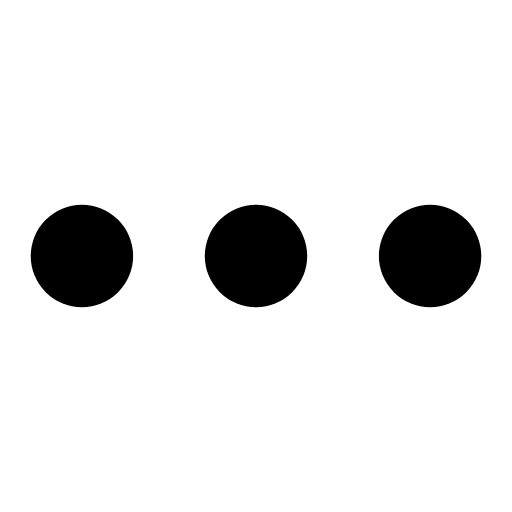
t = 0.00 s
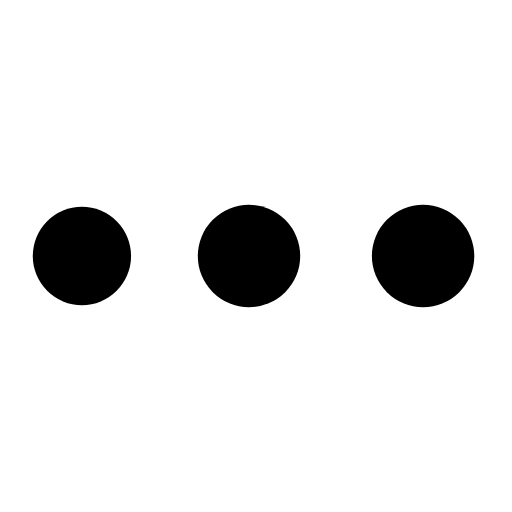
t = 0.58 s
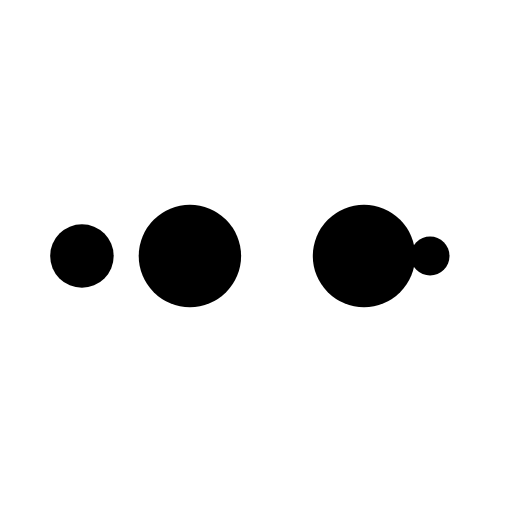
t = 0.97 s
t = 1.55 s: frame unchanged from t = 0.00 s, image omitted
t = 2.13 s: frame unchanged from t = 0.58 s, image omitted
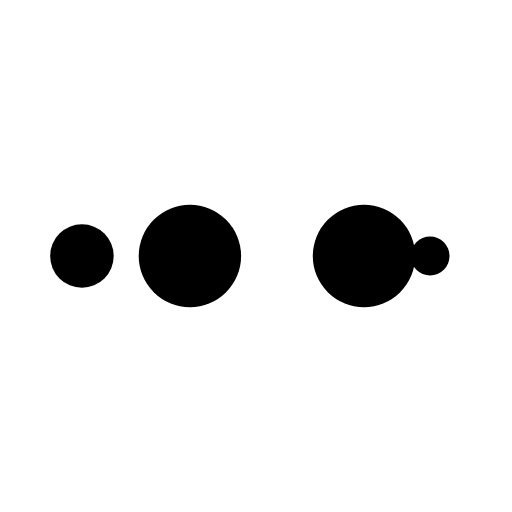
t = 2.52 s

The animated SVG that drew these frames (rendered in a browser with its animation timeline set to each time). Animation: 10 SMIL elements (animate=10); one cycle of 3.10 s, repeats indefinitely.

<svg width="200px"  height="200px"  xmlns="http://www.w3.org/2000/svg" viewBox="0 0 100 100" preserveAspectRatio="xMidYMid" class="lds-ellipsis" style="background: none;">
    <!--circle(cx="16",cy="50",r="10")-->
    <circle cx="84" cy="50" r="0" fill="#000">
      <animate attributeName="r" values="10;0;0;0;0" keyTimes="0;0.25;0.5;0.75;1" keySplines="0 0.5 0.5 1;0 0.5 0.5 1;0 0.5 0.5 1;0 0.5 0.5 1" calcMode="spline" dur="3.1s" repeatCount="indefinite" begin="0s"></animate>
      <animate attributeName="cx" values="84;84;84;84;84" keyTimes="0;0.25;0.5;0.75;1" keySplines="0 0.5 0.5 1;0 0.5 0.5 1;0 0.5 0.5 1;0 0.5 0.5 1" calcMode="spline" dur="3.1s" repeatCount="indefinite" begin="0s"></animate>
    </circle>
    <circle cx="84" cy="50" r="0.359323" fill="000">
      <animate attributeName="r" values="0;10;10;10;0" keyTimes="0;0.25;0.5;0.75;1" keySplines="0 0.5 0.5 1;0 0.5 0.5 1;0 0.5 0.5 1;0 0.5 0.5 1" calcMode="spline" dur="3.1s" repeatCount="indefinite" begin="-1.55s"></animate>
      <animate attributeName="cx" values="16;16;50;84;84" keyTimes="0;0.25;0.5;0.75;1" keySplines="0 0.5 0.5 1;0 0.5 0.5 1;0 0.5 0.5 1;0 0.5 0.5 1" calcMode="spline" dur="3.1s" repeatCount="indefinite" begin="-1.55s"></animate>
    </circle>
    <circle cx="82.7783" cy="50" r="10" fill="000">
      <animate attributeName="r" values="0;10;10;10;0" keyTimes="0;0.25;0.5;0.75;1" keySplines="0 0.5 0.5 1;0 0.5 0.5 1;0 0.5 0.5 1;0 0.5 0.5 1" calcMode="spline" dur="3.1s" repeatCount="indefinite" begin="-0.775s"></animate>
      <animate attributeName="cx" values="16;16;50;84;84" keyTimes="0;0.25;0.5;0.75;1" keySplines="0 0.5 0.5 1;0 0.5 0.5 1;0 0.5 0.5 1;0 0.5 0.5 1" calcMode="spline" dur="3.1s" repeatCount="indefinite" begin="-0.775s"></animate>
    </circle>
    <circle cx="48.7783" cy="50" r="10" fill="#000">
      <animate attributeName="r" values="0;10;10;10;0" keyTimes="0;0.25;0.5;0.75;1" keySplines="0 0.5 0.5 1;0 0.5 0.5 1;0 0.5 0.5 1;0 0.5 0.5 1" calcMode="spline" dur="3.1s" repeatCount="indefinite" begin="0s"></animate>
      <animate attributeName="cx" values="16;16;50;84;84" keyTimes="0;0.25;0.5;0.75;1" keySplines="0 0.5 0.5 1;0 0.5 0.5 1;0 0.5 0.5 1;0 0.5 0.5 1" calcMode="spline" dur="3.1s" repeatCount="indefinite" begin="0s"></animate>
    </circle>
    <circle cx="16" cy="50" r="9.64068" fill="#000">
      <animate attributeName="r" values="0;0;10;10;10" keyTimes="0;0.25;0.5;0.75;1" keySplines="0 0.5 0.5 1;0 0.5 0.5 1;0 0.5 0.5 1;0 0.5 0.5 1" calcMode="spline" dur="3.1s" repeatCount="indefinite" begin="0s"></animate>
      <animate attributeName="cx" values="16;16;16;50;84" keyTimes="0;0.25;0.5;0.75;1" keySplines="0 0.5 0.5 1;0 0.5 0.5 1;0 0.5 0.5 1;0 0.5 0.5 1" calcMode="spline" dur="3.1s" repeatCount="indefinite" begin="0s"></animate>
    </circle>
  </svg>